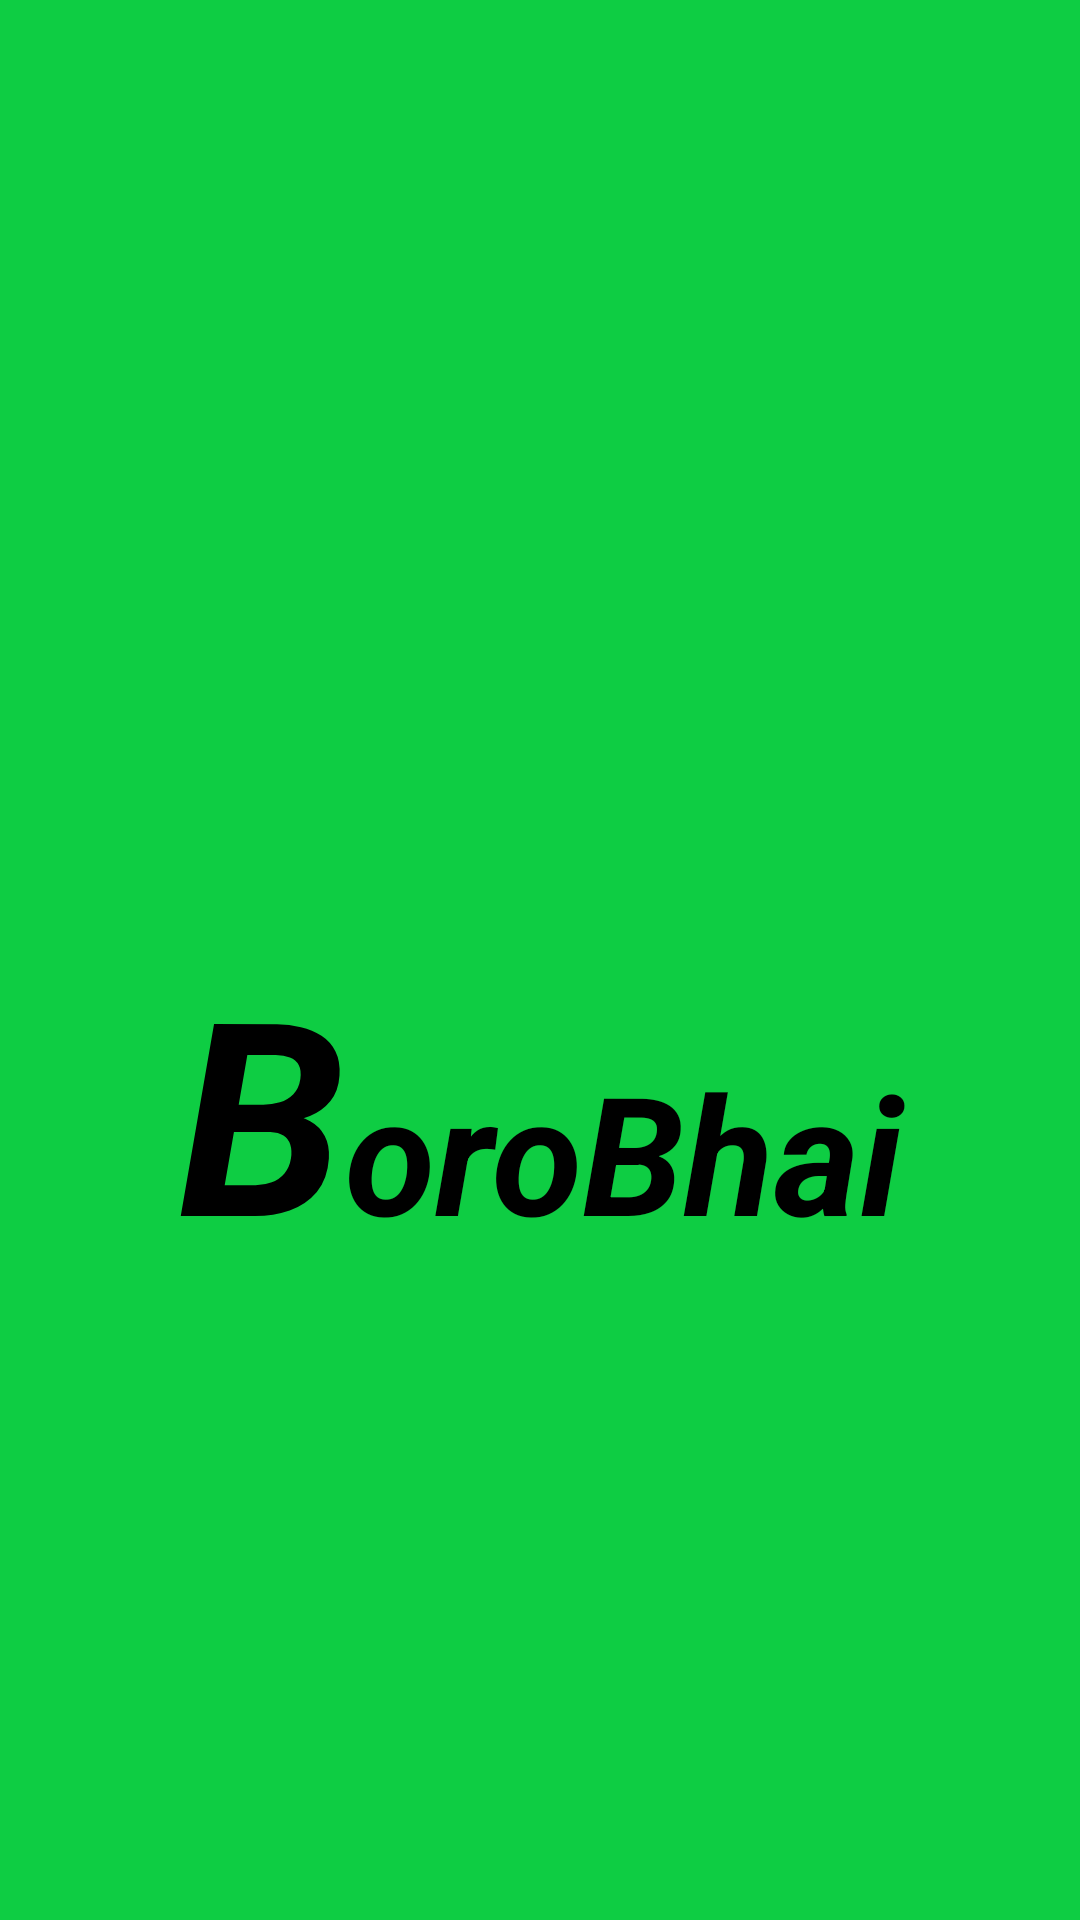

This screen was rendered from an Android layout file. Write that file and the resources it references.
<!-- AndroidManifest.xml: application theme Theme.BoroBhai -->
<!-- res/layout/activity_splash_screen.xml -->
<?xml version="1.0" encoding="utf-8"?>
<LinearLayout xmlns:android="http://schemas.android.com/apk/res/android"
    xmlns:app="http://schemas.android.com/apk/res-auto"
    xmlns:tools="http://schemas.android.com/tools"
    android:layout_width="match_parent"
    android:layout_height="match_parent"
    android:orientation="vertical"
    android:gravity="center"
    android:background="@color/myColor"
    tools:context=".activities.SplashScreen">

    <ImageView
        android:id="@+id/imageView"
        android:layout_width="match_parent"
        android:layout_height="250dp"
        android:src="@drawable/logo"
        />

    <LinearLayout
        android:layout_width="match_parent"
        android:layout_height="wrap_content"
        android:weightSum="2"
        android:orientation="horizontal">

        <TextView
            android:id="@+id/textView1"
            android:layout_width="wrap_content"
            android:layout_height="wrap_content"
            android:text="B"
            android:textColor="@color/black"
            android:textStyle="bold|italic"
            android:textSize="90dp"
            android:textAlignment="viewEnd"
            android:layout_weight="1"
            />
        <TextView
            android:id="@+id/textView2"
            android:layout_width="wrap_content"
            android:layout_height="wrap_content"
            android:text="oroBhai"
            android:textColor="@color/black"
            android:textSize="55dp"
            android:textStyle="bold|italic"
            android:layout_weight="1"
            />
    </LinearLayout>

    <ImageView
        android:id="@+id/imageView2"
        android:layout_width="150dp"
        android:layout_height="150dp"
        android:scaleType="fitXY"
        android:src="@drawable/loading"
        />




</LinearLayout>
<!-- resources referenced by this layout -->
<resources>
  <color name="black">#FF000000</color>
  <color name="myColor">#0ECD43</color>
  <style name="Theme.BoroBhai" parent="Theme.MaterialComponents.DayNight.NoActionBar">
          
          <item name="colorPrimary">@color/black</item>
          <item name="colorPrimaryVariant">@color/myColor</item>
          <item name="colorOnPrimary">@color/white</item>
          
          <item name="colorSecondary">@color/teal_200</item>
          <item name="colorSecondaryVariant">@color/teal_700</item>
          <item name="colorOnSecondary">@color/black</item>
          
          <item name="android:statusBarColor">?attr/colorPrimaryVariant</item>
          
          <item name="android:textColorPrimary">@color/text_color_light</item>
      </style>
  <color name="white">#FFFFFFFF</color>
  <color name="teal_200">#FF03DAC5</color>
  <color name="teal_700">#FF018786</color>
  <color name="text_color_light">#000000</color>
</resources>
